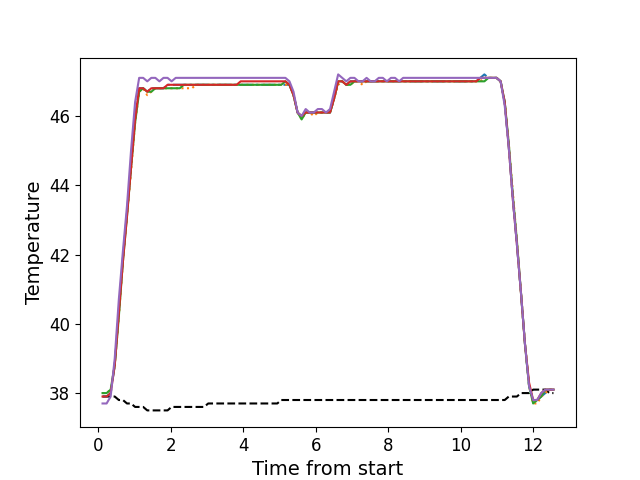

Values plotted in this chart, from the file beside it:
, times, neutral, z1, z2, z3, z4, z5
0, 0.119, 37.9, 37.9, 38.0, 38.0, 37.9, 37.7
1, 0.231, 37.9, 37.9, 38.0, 38.0, 37.9, 37.7
2, 0.343, 37.9, 38.0, 38.1, 38.1, 38.0, 37.9
3, 0.455, 37.9, 38.8, 38.8, 38.8, 38.8, 39.0
4, 0.568, 37.8, 40.4, 40.2, 40.2, 40.3, 40.7
5, 0.681, 37.8, 41.9, 41.8, 41.8, 41.8, 42.1
6, 0.793, 37.7, 43.2, 43.1, 43.1, 43.1, 43.4
7, 0.905, 37.7, 44.6, 44.4, 44.5, 44.5, 45.0
8, 1.017, 37.6, 46.0, 45.8, 45.8, 45.9, 46.4
9, 1.129, 37.6, 46.8, 46.7, 46.7, 46.8, 47.1
10, 1.24, 37.6, 46.8, 46.8, 46.8, 46.8, 47.1
11, 1.353, 37.5, 46.7, 46.6, 46.7, 46.7, 47.0
12, 1.464, 37.5, 46.8, 46.7, 46.7, 46.8, 47.1
13, 1.576, 37.5, 46.8, 46.8, 46.8, 46.8, 47.1
14, 1.688, 37.5, 46.8, 46.8, 46.8, 46.8, 47.0
15, 1.8, 37.5, 46.8, 46.8, 46.8, 46.8, 47.1
16, 1.912, 37.5, 46.9, 46.8, 46.8, 46.9, 47.1
17, 2.024, 37.6, 46.9, 46.8, 46.8, 46.9, 47.0
18, 2.137, 37.6, 46.9, 46.8, 46.8, 46.9, 47.1
19, 2.249, 37.6, 46.9, 46.8, 46.8, 46.9, 47.1
20, 2.361, 37.6, 46.9, 46.8, 46.9, 46.9, 47.1
21, 2.473, 37.6, 46.9, 46.8, 46.9, 46.9, 47.1
22, 2.584, 37.6, 46.9, 46.8, 46.9, 46.9, 47.1
23, 2.698, 37.6, 46.9, 46.9, 46.9, 46.9, 47.1
24, 2.81, 37.6, 46.9, 46.9, 46.9, 46.9, 47.1
25, 2.922, 37.6, 46.9, 46.9, 46.9, 46.9, 47.1
26, 3.034, 37.7, 46.9, 46.9, 46.9, 46.9, 47.1
27, 3.146, 37.7, 46.9, 46.9, 46.9, 46.9, 47.1
28, 3.258, 37.7, 46.9, 46.9, 46.9, 46.9, 47.1
29, 3.369, 37.7, 46.9, 46.9, 46.9, 46.9, 47.1
30, 3.482, 37.7, 46.9, 46.9, 46.9, 46.9, 47.1
31, 3.593, 37.7, 46.9, 46.9, 46.9, 46.9, 47.1
32, 3.705, 37.7, 46.9, 46.9, 46.9, 46.9, 47.1
33, 3.817, 37.7, 46.9, 46.9, 46.9, 46.9, 47.1
34, 3.93, 37.7, 46.9, 46.9, 46.9, 47.0, 47.1
35, 4.041, 37.7, 46.9, 46.9, 46.9, 47.0, 47.1
36, 4.153, 37.7, 46.9, 46.9, 46.9, 47.0, 47.1
37, 4.266, 37.7, 46.9, 46.9, 46.9, 47.0, 47.1
38, 4.379, 37.7, 46.9, 46.9, 46.9, 47.0, 47.1
39, 4.491, 37.7, 46.9, 46.9, 46.9, 47.0, 47.1
40, 4.602, 37.7, 46.9, 46.9, 46.9, 47.0, 47.1
41, 4.714, 37.7, 46.9, 46.9, 46.9, 47.0, 47.1
42, 4.827, 37.7, 46.9, 46.9, 46.9, 47.0, 47.1
43, 4.94, 37.7, 46.9, 46.9, 46.9, 47.0, 47.1
44, 5.051, 37.8, 46.9, 46.9, 46.9, 47.0, 47.1
45, 5.164, 37.8, 46.9, 46.9, 47.0, 47.0, 47.1
46, 5.276, 37.8, 46.9, 46.9, 46.9, 46.9, 47.0
47, 5.388, 37.8, 46.6, 46.6, 46.6, 46.6, 46.7
48, 5.5, 37.8, 46.1, 46.1, 46.1, 46.1, 46.1
49, 5.612, 37.8, 46.0, 45.9, 45.9, 46.0, 46.0
50, 5.723, 37.8, 46.1, 46.1, 46.1, 46.1, 46.2
51, 5.834, 37.8, 46.1, 46.1, 46.1, 46.1, 46.1
52, 5.946, 37.8, 46.1, 46.0, 46.1, 46.1, 46.1
53, 6.058, 37.8, 46.1, 46.1, 46.1, 46.1, 46.2
54, 6.171, 37.8, 46.1, 46.1, 46.1, 46.1, 46.2
55, 6.283, 37.8, 46.1, 46.1, 46.1, 46.1, 46.1
56, 6.395, 37.8, 46.1, 46.1, 46.1, 46.1, 46.2
57, 6.507, 37.8, 46.5, 46.5, 46.5, 46.5, 46.7
58, 6.619, 37.8, 47.0, 46.9, 47.0, 47.0, 47.2
59, 6.731, 37.8, 47.0, 47.0, 47.0, 47.0, 47.1
... 52 more rows
